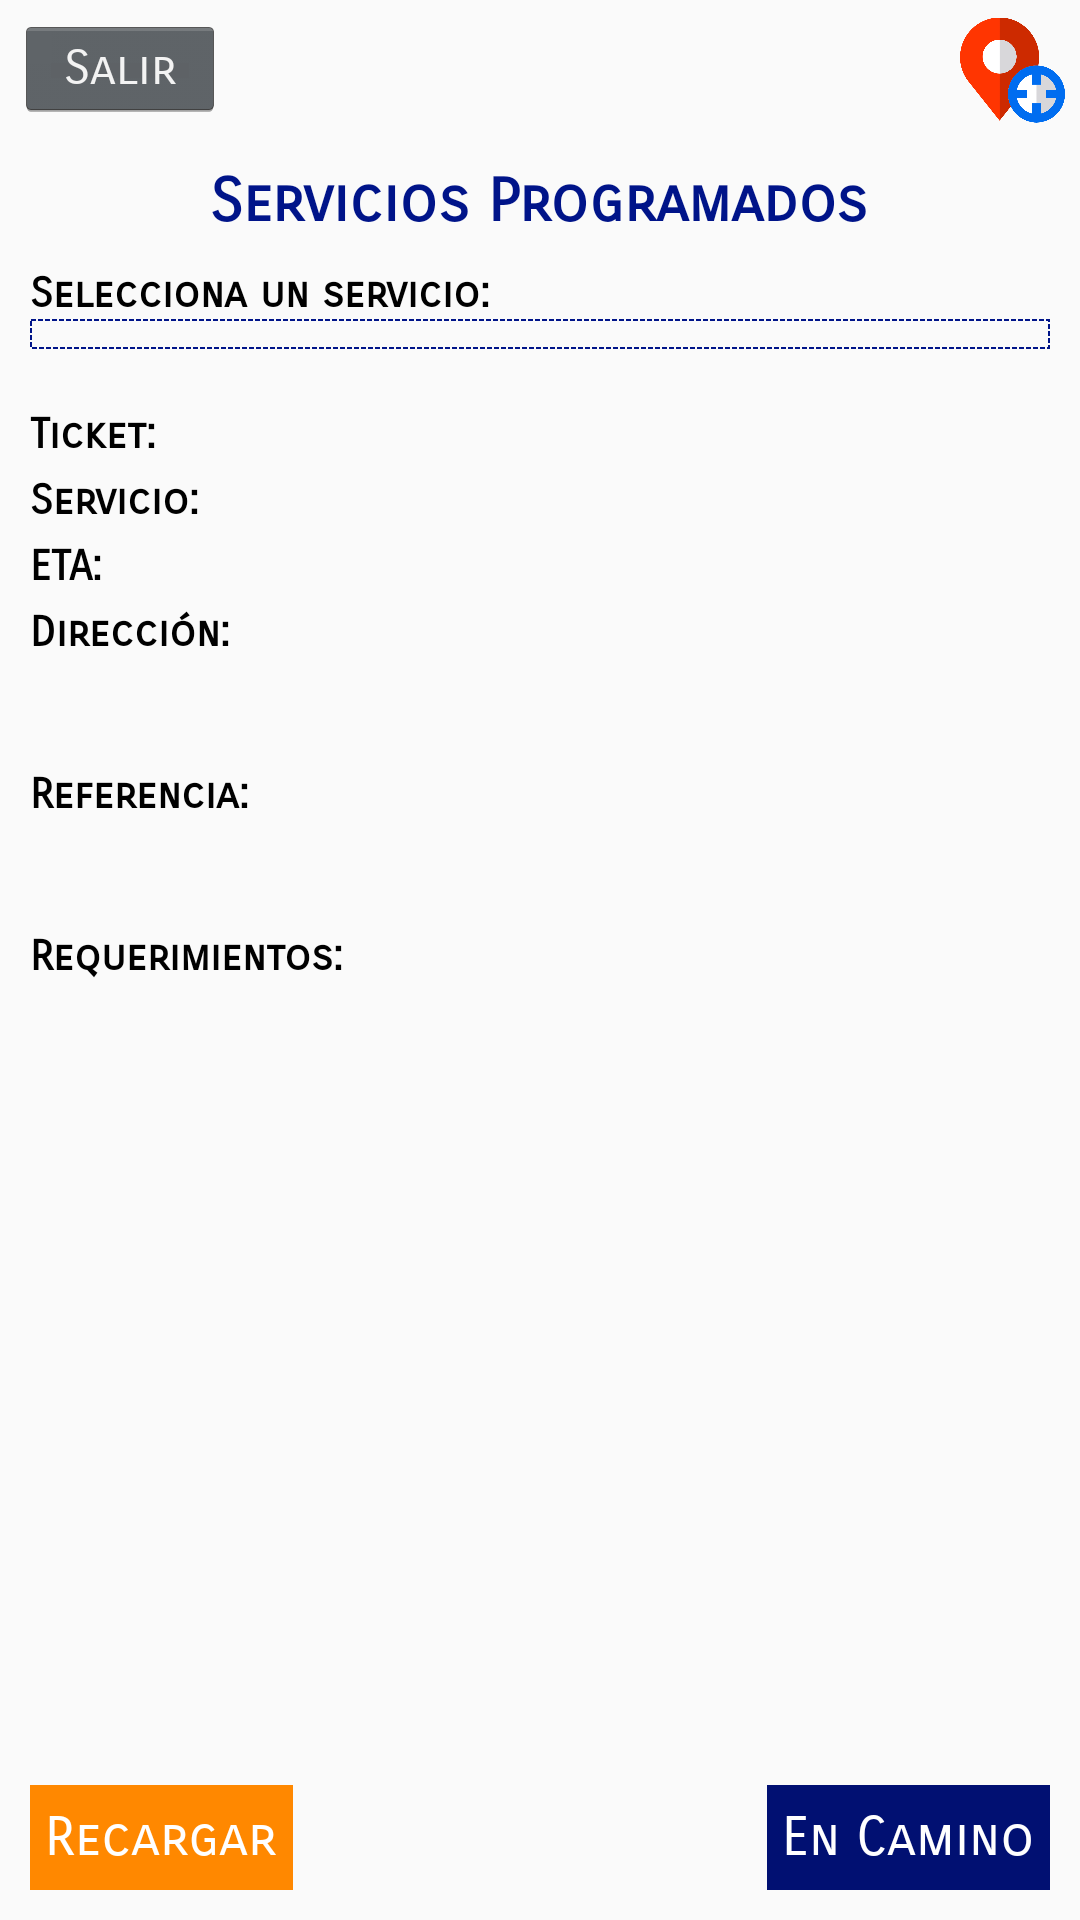

Here is an Android app screen rendered from its layout file. Give the layout XML and the strings, colors and styles it references.
<!-- AndroidManifest.xml: application theme AppTheme -->
<!-- res/layout/activity_todoservices.xml -->
<?xml version="1.0" encoding="utf-8"?>
<RelativeLayout xmlns:android="http://schemas.android.com/apk/res/android"
    xmlns:app="http://schemas.android.com/apk/res-auto"
    xmlns:tools="http://schemas.android.com/tools"
    android:layout_width="match_parent"
    android:layout_height="match_parent">


    <TextView
        android:text="Servicios Programados"
        android:layout_width="wrap_content"
        android:layout_height="wrap_content"
        android:layout_centerInParent="true"
        android:paddingTop="15dp"
        android:id="@+id/title"

        android:textColor="@drawable/elaraBlue"
        android:textSize="20dp"
        android:textStyle="bold"
        android:layout_below="@+id/btnLogOut"/>

    <Button
        android:id="@+id/btnLogOut"
        android:layout_width="70dp"
        android:layout_height="35dp"
        android:layout_alignParentStart="true"
        android:layout_alignParentTop="true"
        android:layout_marginStart="5dp"
        android:layout_marginTop="5dp"
        android:alpha="10"
        android:clickable="true"
        android:text="Salir"
        android:textAllCaps="false"
        android:textSize="16dp"
        app:srcCompat="@android:drawable/ic_lock_power_off" />

    <ImageView
        android:layout_width="35dp"
        android:layout_height="56dp"
        android:layout_marginTop="-5dp"
        android:src="@drawable/icongps"
        android:layout_alignParentRight="true"
        android:layout_marginEnd="5dp"
        android:id="@+id/imageView" />

        <TextView
            android:text="Selecciona un servicio:"
            android:layout_width="match_parent"
            android:layout_height="wrap_content"
            android:id="@+id/lbSelect"
            android:layout_below="@+id/title"
            android:textAllCaps="false"
            android:textStyle="bold"
            android:textColor="@android:color/background_dark"
            android:paddingTop="10dp"
            android:paddingLeft="10dp" />

        <Spinner
            android:layout_width="match_parent"
            android:layout_height="wrap_content"
            android:id="@+id/servicesSpinner"
            android:background="@drawable/spinner_services"

            android:gravity="center_vertical"
            android:paddingLeft="0dp"
            android:paddingTop="5dp"
            android:paddingBottom="5dp"
            android:layout_marginRight="10dp"
            android:layout_marginLeft="10dp"
            android:spinnerMode="dialog"
            android:layout_below="@+id/lbSelect" />

        <ScrollView
            android:layout_width="match_parent"
            android:layout_height="match_parent"
            android:layout_marginTop="20dp"
            android:layout_below="@+id/servicesSpinner"
            android:id="@+id/scrollInfo">

            <RelativeLayout
                android:layout_width="match_parent"
                android:layout_height="wrap_content">

                

                <TextView
                    android:layout_width="120dp"
                    android:layout_height="wrap_content"
                    android:id="@+id/lbTicket"

                    android:text="Ticket: "
                    android:textStyle="bold"
                    android:textColor="@android:color/black"
                    android:paddingLeft="10dp"
                    android:paddingBottom="5dp"
                    />

                <TextView
                    android:layout_width="wrap_content"
                    android:layout_height="wrap_content"
                    android:id="@+id/tbTicket"
                    android:layout_toEndOf="@+id/lbTicket"
                    android:paddingRight="10dp"
                    android:paddingBottom="5dp"/>

                

                <TextView
                    android:text="Servicio:"
                    android:layout_width="120dp"
                    android:layout_height="wrap_content"
                    android:id="@+id/lbType"
                    android:textStyle="bold"
                    android:textColor="@android:color/background_dark"
                    android:layout_below="@+id/lbTicket"
                    android:layout_alignParentStart="true"
                    android:paddingLeft="10dp"
                    android:paddingBottom="5dp"/>

                <TextView
                    android:layout_width="wrap_content"
                    android:layout_height="wrap_content"
                    android:id="@+id/tbType"
                    android:layout_alignBaseline="@+id/lbType"
                    android:layout_alignBottom="@+id/lbType"
                    android:layout_toEndOf="@+id/lbTicket"
                    android:paddingRight="10dp"
                    android:paddingBottom="5dp"/>

                

                <TextView
                    android:text="ETA:"
                    android:layout_width="120dp"
                    android:layout_height="wrap_content"
                    android:id="@+id/lbETA"
                    android:textStyle="bold"
                    android:textColor="@android:color/background_dark"
                    android:layout_below="@+id/lbType"
                    android:paddingLeft="10dp"
                    android:paddingBottom="5dp"/>

                <TextView
                    android:layout_width="wrap_content"
                    android:layout_height="wrap_content"
                    android:id="@+id/tbETA"
                    android:layout_alignBaseline="@+id/lbETA"
                    android:layout_alignParentEnd="true"
                    android:layout_toEndOf="@+id/lbETA"
                    android:paddingRight="10dp"
                    android:paddingBottom="5dp"/>

                

                <TextView
                    android:text="Dirección:"
                    android:layout_width="120dp"
                    android:layout_height="wrap_content"
                    android:id="@+id/lbAddress"
                    android:textStyle="bold"
                    android:textColor="@android:color/background_dark"
                    android:layout_below="@+id/lbETA"
                    android:layout_alignParentStart="true"
                    android:paddingLeft="10dp" />

                <TextView
                    android:layout_width="wrap_content"
                    android:layout_height="wrap_content"
                    android:layout_below="@+id/lbAddress"
                    android:layout_alignParentStart="true"
                    android:id="@+id/tbAddress"
                    android:layout_alignParentEnd="true"
                    android:padding="10dp"/>

                

                <TextView
                    android:text="Referencia:"
                    android:layout_width="120dp"
                    android:layout_height="wrap_content"
                    android:layout_below="@+id/tbAddress"
                    android:layout_alignParentStart="true"
                    android:id="@+id/lbReference"
                    android:paddingLeft="10dp"
                    android:textStyle="normal|bold"
                    android:textColor="@android:color/background_dark" />

                <TextView
                    android:layout_width="wrap_content"
                    android:layout_height="wrap_content"
                    android:layout_below="@+id/lbReference"
                    android:layout_alignParentStart="true"
                    android:id="@+id/tbReference"
                    android:padding="10dp" />

                

                <TextView
                    android:text="Requerimientos:"
                    android:layout_width="wrap_content"
                    android:layout_height="wrap_content"
                    android:layout_below="@+id/tbReference"
                    android:layout_alignParentStart="true"
                    android:id="@+id/lbRequired"
                    android:paddingLeft="10dp"
                    android:textStyle="normal|bold"
                    android:textColor="@android:color/background_dark" />

                <TextView
                    android:layout_width="match_parent"
                    android:layout_height="wrap_content"
                    android:id="@+id/tbRequired"
                    android:layout_below="@id/lbRequired"
                    android:padding="10dp"/>
            </RelativeLayout>

        </ScrollView>

        <ProgressBar
            android:layout_width="50dp"
            android:layout_height="50dp"
            android:id="@+id/progressBar"
            android:layout_below="@+id/servicesSpinner"
            android:layout_centerHorizontal="true"
            android:visibility="gone"
            android:indeterminate="true"
            android:layout_marginTop="30dp"/>



        <Button
            android:layout_width="wrap_content"
            android:layout_height="35dp"
            android:clickable="true"
            app:srcCompat="@android:drawable/ic_popup_sync"
            android:id="@+id/btnRefresh"

            android:text="Recargar"
            android:textColor="@android:color/background_light"
            android:background="@drawable/button_refresh"
            android:padding="5dp"

            android:layout_alignParentBottom="true"
            android:layout_marginBottom="10dp"
            android:layout_alignParentStart="true"
            android:layout_marginStart="10dp"/>

        <Button
            android:layout_width="wrap_content"
            android:layout_height="35dp"
            android:clickable="true"
            app:srcCompat="@android:drawable/ic_popup_sync"
            android:id="@+id/btnInit"

            android:text="En Camino"
            android:textColor="@android:color/background_light"
            android:textAllCaps="false"
            android:background="@drawable/button_init"
            android:padding="5dp"

            android:layout_alignParentBottom="true"
            android:layout_marginBottom="10dp"
            android:layout_alignParentEnd="true"
            android:layout_marginEnd="10dp"
            android:popupBackground="@drawable/blue_Color" />

</RelativeLayout>
<!-- resources referenced by this layout -->
<resources>
  <!-- drawable button_init (drawable) -->
  <?xml version="1.0" encoding="utf-8"?>
  <selector xmlns:android="http://schemas.android.com/apk/res/android">
      <item android:state_enabled="true" android:drawable="@color/colorPrimaryDark" />
      <item android:state_enabled="false" android:drawable="@android:color/darker_gray" />
  </selector>
  <!-- drawable button_refresh (drawable) -->
  <?xml version="1.0" encoding="utf-8"?>
  <selector xmlns:android="http://schemas.android.com/apk/res/android">
      <item android:state_enabled="true" android:drawable="@android:color/holo_orange_dark" />
      <item android:state_enabled="false" android:drawable="@android:color/darker_gray" />
  </selector>
  <!-- drawable icongps: png bitmap (drawable, 17686 bytes) -->
  <!-- drawable spinner_services (drawable) -->
  <?xml version="1.0" encoding="utf-8"?>
  <shape xmlns:android="http://schemas.android.com/apk/res/android"
      android:shape="rectangle">
      <solid android:color="@drawable/transparent"></solid>
      <stroke
          android:color="@drawable/elaraBlue"
          android:dashWidth="5px"
          android:dashGap="2px"
          android:width="0.5dp"/>
  </shape>
  <style name="AppTheme" parent="Theme.AppCompat.Light.NoActionBar">
          
          <item name="colorPrimary">@color/colorPrimary</item>
          <item name="colorPrimaryDark">@color/colorPrimaryDark</item>
          <item name="colorAccent">@color/colorAccent</item>
          <item name="android:textViewStyle">@style/RobotoTextViewStyle</item>
          <item name="android:buttonStyle">@style/RobotoButtonStyle</item>
          <item name="android:spinnerItemStyle">@style/SpinnerItem</item>
      </style>
  <color name="colorPrimaryDark">#011072</color>
  <color name="colorPrimary">#3f51b5</color>
  <color name="colorAccent">#ff4081</color>
  <style name="RobotoTextViewStyle" parent="android:Widget.TextView">
          <item name="android:fontFamily">sans-serif-smallcaps</item>
      </style>
  <style name="RobotoButtonStyle" parent="android:Widget.Holo.Button">
          <item name="android:fontFamily">sans-serif-smallcaps</item>
      </style>
  <style name="SpinnerItem">
          <item name="android:fontFamily">sans-serif-smallcaps</item>
      </style>
</resources>
